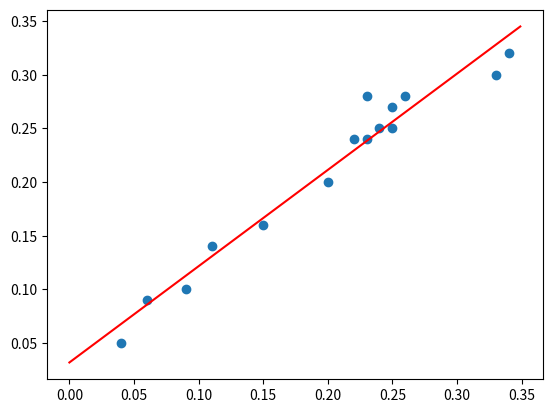

The matplotlib source for this figure:
import scipy.stats
import pandas as pd
import numpy as np
import matplotlib.pyplot as plt

leadb=[0.11, 0.25, 0.23, 0.24, 0.26, 0.09, 0.25, 0.06, 0.23, 0.33, 0.15, 0.04, 0.20, 0.34, 0.22]
leadu=[0.14, 0.25, 0.28, 0.25, 0.28, 0.10, 0.27, 0.09, 0.24, 0.30, 0.16, 0.05, 0.20, 0.32, 0.24]

combo=[leadb,leadu]
df=pd.DataFrame(combo)

t=scipy.stats.linregress(leadb,leadu)

plt.scatter(leadb,leadu)


x=np.arange(0,0.35, 0.001)

y=t[0]*x+t[1]

plt.plot(x,y,color='r')


print('The Slope is: %s\n'%t[0])
print('The Intercept is: %s\n'%t[1])
print('The Correlation Coefficient is %s\n'%t[2])

